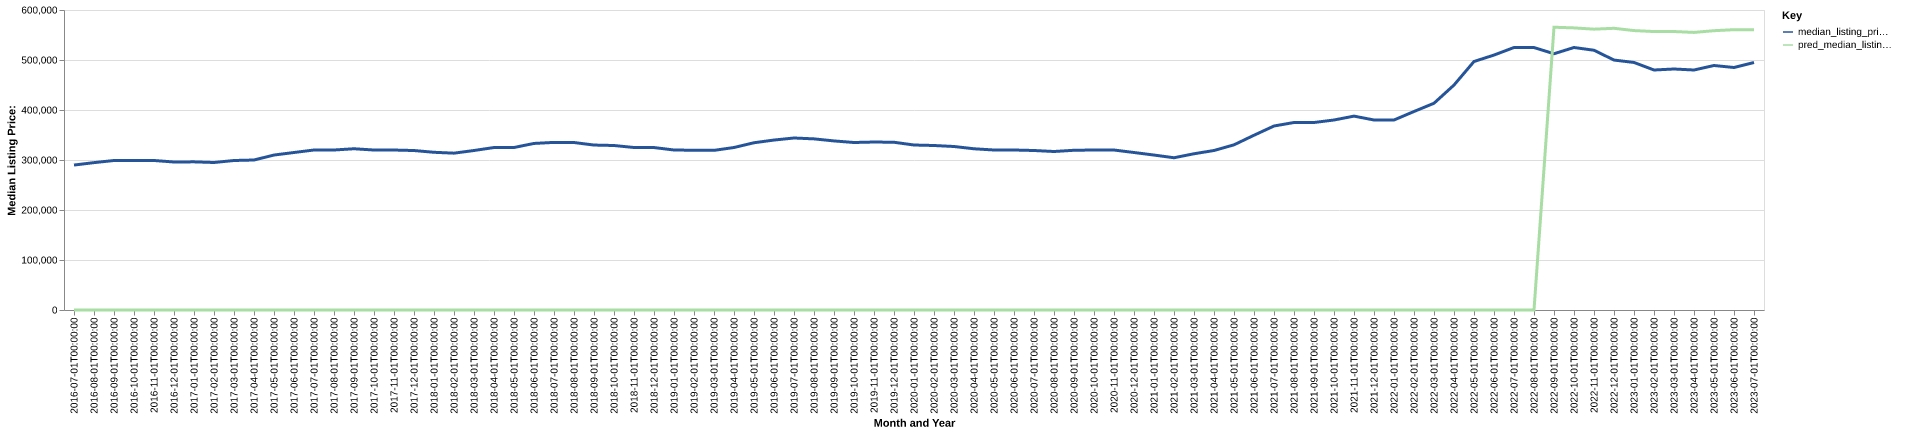

The file beside this chart, header and first rows:
date, time_idx, median_listing_price, thirty_year_interest_rate_five, month, county_name, active_listing_count, median_days_on_market, pred_median_listing_price, month_year
2016-07-01, 0, 289900, 3.72, 7, broward, fl, 13158, 71.0, 0, Jul-2016
2016-08-01, 1, 294750, 3.73, 8, broward, fl, 12983, 69.0, 0, Aug-2016
2016-09-01, 2, 299000, 3.66, 9, broward, fl, 12763, 69.0, 0, Sep-2016
2016-10-01, 3, 299000, 3.64, 10, broward, fl, 12852, 73.0, 0, Oct-2016
2016-11-01, 4, 299000, 3.66, 11, broward, fl, 13069, 72.0, 0, Nov-2016
2016-12-01, 5, 296000, 3.48, 12, broward, fl, 13273, 72.0, 0, Dec-2016
2017-01-01, 6, 296300, 3.45, 1, broward, fl, 13448, 73.0, 0, Jan-2017
2017-02-01, 7, 295000, 3.5, 2, broward, fl, 13875, 67.0, 0, Feb-2017
2017-03-01, 8, 299000, 3.52, 3, broward, fl, 13720, 61.0, 0, Mar-2017
2017-04-01, 9, 300000, 4.03, 4, broward, fl, 13560, 64.0, 0, Apr-2017
2017-05-01, 10, 309925, 4.32, 5, broward, fl, 13695, 66.0, 0, May-2017
2017-06-01, 11, 315000, 4.2, 6, broward, fl, 13239, 68.0, 0, Jun-2017
2017-07-01, 12, 320000, 4.19, 7, broward, fl, 12968, 71.0, 0, Jul-2017
2017-08-01, 13, 320000, 4.3, 8, broward, fl, 13275, 71.0, 0, Aug-2017
2017-09-01, 14, 322500, 4.1, 9, broward, fl, 12327, 80.0, 0, Sep-2017
2017-10-01, 15, 319950, 4.05, 10, broward, fl, 12435, 79.0, 0, Oct-2017
2017-11-01, 16, 319950, 3.94, 11, broward, fl, 12457, 77.0, 0, Nov-2017
2017-12-01, 17, 318950, 4.03, 12, broward, fl, 12457, 69.0, 0, Dec-2017
2018-01-01, 18, 315425, 3.93, 1, broward, fl, 12503, 73.0, 0, Jan-2018
2018-02-01, 19, 313675, 3.83, 2, broward, fl, 12972, 67.0, 0, Feb-2018
2018-03-01, 20, 319000, 3.94, 3, broward, fl, 13132, 59.0, 0, Mar-2018
2018-04-01, 21, 324950, 3.95, 4, broward, fl, 13089, 64.0, 0, Apr-2018
2018-05-01, 22, 325000, 3.99, 5, broward, fl, 12838, 65.0, 0, May-2018
2018-06-01, 23, 333123, 4.15, 6, broward, fl, 12742, 68.0, 0, Jun-2018
2018-07-01, 24, 335225, 4.4, 7, broward, fl, 12740, 70.0, 0, Jul-2018
2018-08-01, 25, 334950, 4.46, 8, broward, fl, 12810, 69.0, 0, Aug-2018
2018-09-01, 26, 329900, 4.58, 9, broward, fl, 12950, 71.0, 0, Sep-2018
2018-10-01, 27, 329000, 4.66, 10, broward, fl, 13200, 69.0, 0, Oct-2018
2018-11-01, 28, 325000, 4.62, 11, broward, fl, 13884, 67.0, 0, Nov-2018
2018-12-01, 29, 324900, 4.54, 12, broward, fl, 14137, 70.0, 0, Dec-2018
2019-01-01, 30, 319997, 4.6, 1, broward, fl, 14348, 75.0, 0, Jan-2019
2019-02-01, 31, 319497, 4.72, 2, broward, fl, 14945, 71.0, 0, Feb-2019
2019-03-01, 32, 319286, 4.9, 3, broward, fl, 14715, 68.0, 0, Mar-2019
2019-04-01, 33, 325000, 4.94, 4, broward, fl, 14326, 68.0, 0, Apr-2019
2019-05-01, 34, 334500, 4.75, 5, broward, fl, 13933, 72.0, 0, May-2019
2019-06-01, 35, 339900, 4.51, 6, broward, fl, 13472, 73.0, 0, Jun-2019
2019-07-01, 36, 344000, 4.41, 7, broward, fl, 13121, 74.0, 0, Jul-2019
2019-08-01, 37, 342259, 4.41, 8, broward, fl, 12881, 75.0, 0, Aug-2019
2019-09-01, 38, 338148, 4.2, 9, broward, fl, 12656, 76.0, 0, Sep-2019
2019-10-01, 39, 335000, 4.14, 10, broward, fl, 12575, 76.0, 0, Oct-2019
2019-11-01, 40, 335950, 3.84, 11, broward, fl, 12725, 73.0, 0, Nov-2019
2019-12-01, 41, 335475, 3.81, 12, broward, fl, 12561, 77.0, 0, Dec-2019
2020-01-01, 42, 329982, 3.75, 1, broward, fl, 12430, 78.0, 0, Jan-2020
2020-02-01, 43, 329000, 3.73, 2, broward, fl, 12664, 73.0, 0, Feb-2020
2020-03-01, 44, 327000, 3.78, 3, broward, fl, 12444, 66.0, 0, Mar-2020
2020-04-01, 45, 322450, 3.75, 4, broward, fl, 12509, 75.0, 0, Apr-2020
2020-05-01, 46, 320000, 3.74, 5, broward, fl, 12508, 87.0, 0, May-2020
2020-06-01, 47, 320000, 3.72, 6, broward, fl, 12310, 95.0, 0, Jun-2020
2020-07-01, 48, 319000, 3.49, 7, broward, fl, 11376, 83.0, 0, Jul-2020
2020-08-01, 49, 316995, 3.65, 8, broward, fl, 10943, 76.0, 0, Aug-2020
2020-09-01, 50, 319450, 3.33, 9, broward, fl, 10713, 74.0, 0, Sep-2020
2020-10-01, 51, 320000, 3.28, 10, broward, fl, 10546, 74.0, 0, Oct-2020
2020-11-01, 52, 319950, 3.21, 11, broward, fl, 10474, 72.0, 0, Nov-2020
2020-12-01, 53, 315000, 3.07, 12, broward, fl, 10085, 75.0, 0, Dec-2020
2021-01-01, 54, 309900, 2.99, 1, broward, fl, 9478, 78.0, 0, Jan-2021
2021-02-01, 55, 304500, 2.93, 2, broward, fl, 8587, 71.0, 0, Feb-2021
2021-03-01, 56, 312500, 2.88, 3, broward, fl, 7560, 60.0, 0, Mar-2021
2021-04-01, 57, 319000, 2.84, 4, broward, fl, 6690, 55.0, 0, Apr-2021
2021-05-01, 58, 330350, 2.71, 5, broward, fl, 6016, 51.0, 0, May-2021
2021-06-01, 59, 349500, 2.79, 6, broward, fl, 5708, 48.0, 0, Jun-2021
... 25 more rows
